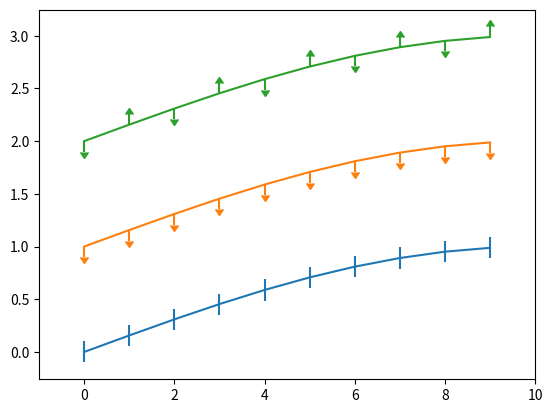
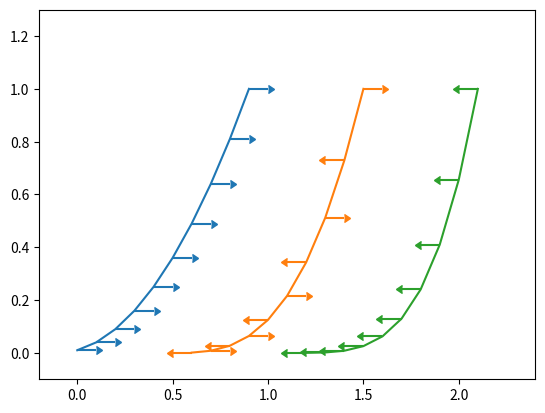

Here is the Python script that generated these plots, in order:
%matplotlib inline

import numpy as np
import matplotlib.pyplot as plt

fig = plt.figure(0)
x = np.arange(10.0)
y = np.sin(np.arange(10.0) / 20.0 * np.pi)

plt.errorbar(x, y, yerr=0.1)

y = np.sin(np.arange(10.0) / 20.0 * np.pi) + 1
plt.errorbar(x, y, yerr=0.1, uplims=True)

y = np.sin(np.arange(10.0) / 20.0 * np.pi) + 2
upperlimits = np.array([1, 0] * 5)
lowerlimits = np.array([0, 1] * 5)
plt.errorbar(x, y, yerr=0.1, uplims=upperlimits, lolims=lowerlimits)

plt.xlim(-1, 10)

fig = plt.figure(1)
x = np.arange(10.0) / 10.0
y = (x + 0.1)**2

plt.errorbar(x, y, xerr=0.1, xlolims=True)
y = (x + 0.1)**3

plt.errorbar(x + 0.6, y, xerr=0.1, xuplims=upperlimits, xlolims=lowerlimits)

y = (x + 0.1)**4
plt.errorbar(x + 1.2, y, xerr=0.1, xuplims=True)

plt.xlim(-0.2, 2.4)
plt.ylim(-0.1, 1.3)

plt.show()